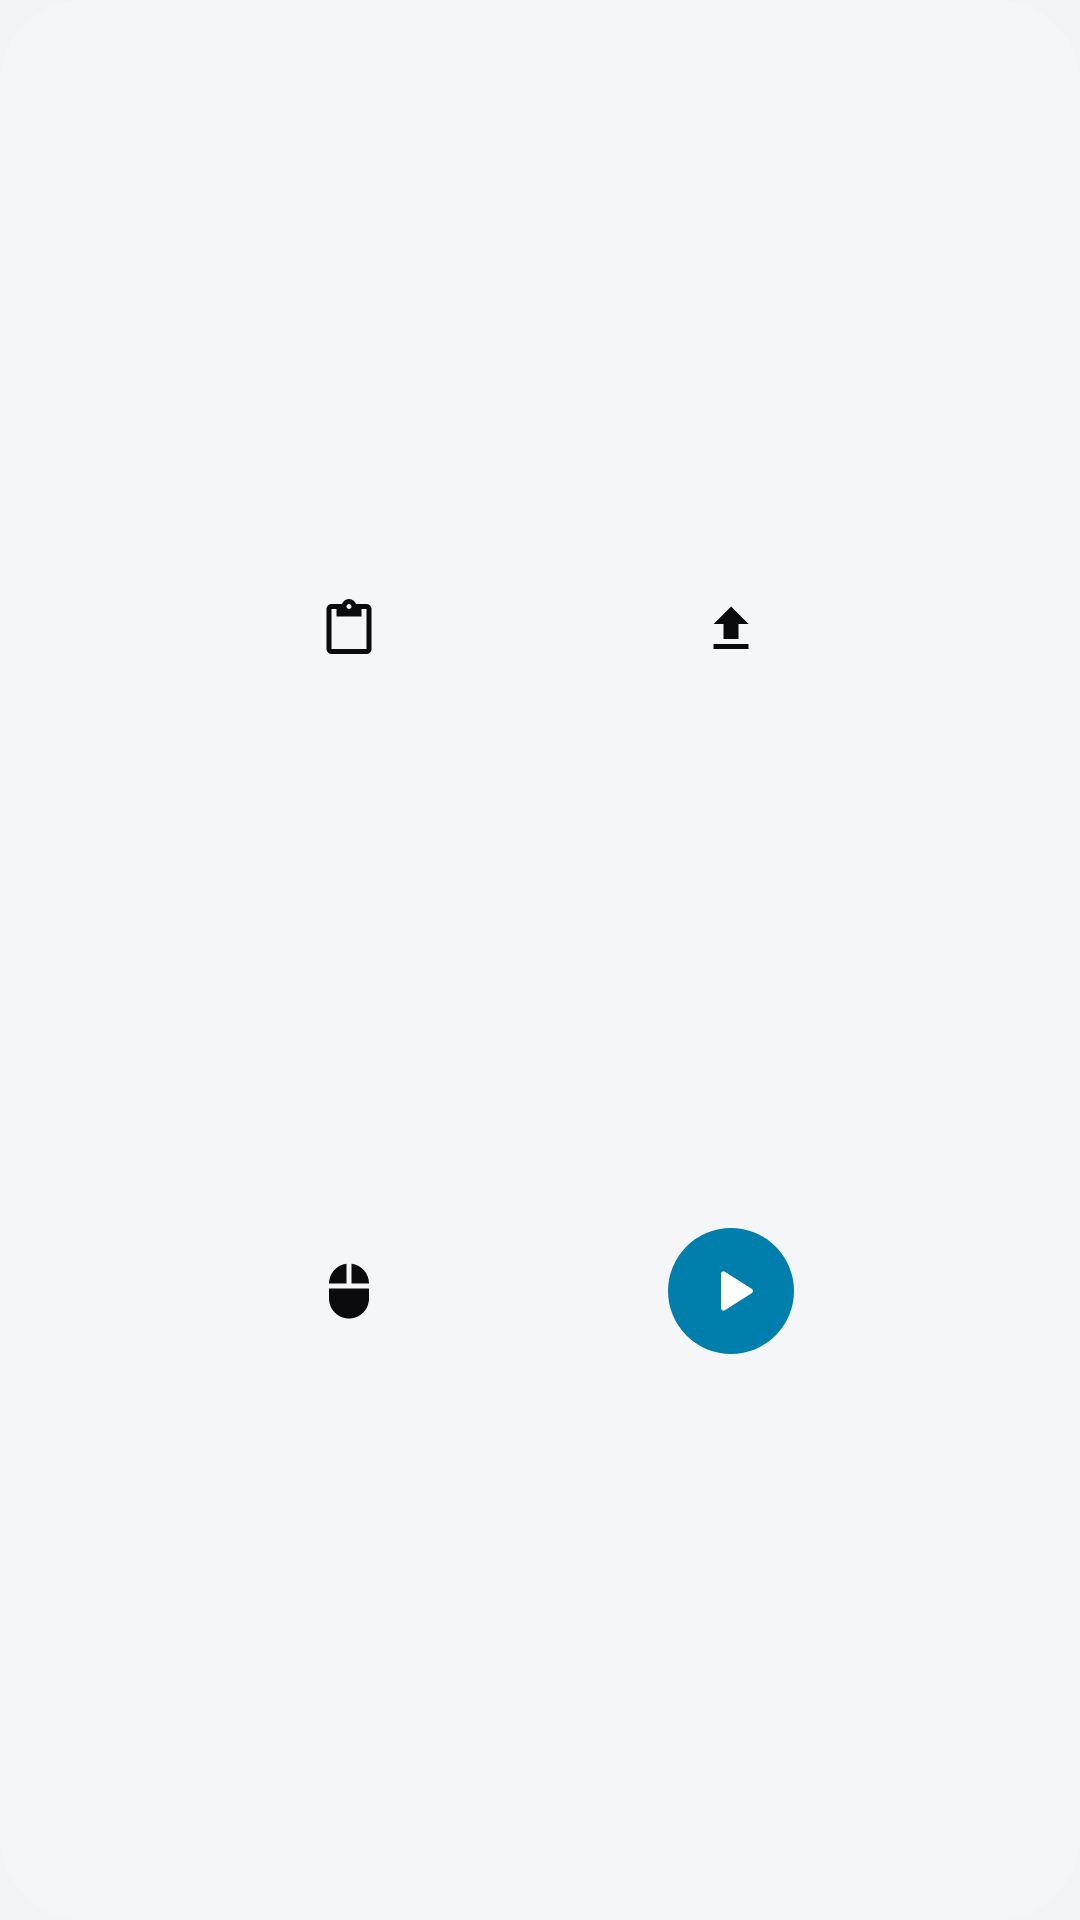

Layout XML and referenced resources for this Android screen:
<!-- AndroidManifest.xml: application theme Theme.Vyoma -->
<!-- res/layout/widget_preview_actions_medium.xml -->
<?xml version="1.0" encoding="utf-8"?>
<LinearLayout xmlns:android="http://schemas.android.com/apk/res/android"
    android:id="@android:id/background"
    android:layout_width="125dp" android:layout_height="130dp"
    android:background="@drawable/widget_preview_bg" android:orientation="vertical" android:gravity="center_vertical" android:padding="10dp">
<FrameLayout android:layout_width="1dp" android:layout_height="0dp" android:layout_weight="1" />
<LinearLayout android:layout_width="match_parent" android:layout_height="wrap_content" android:gravity="center_vertical">
<FrameLayout android:layout_width="0dp" android:layout_height="1dp" android:layout_weight="1" />
<ImageView android:layout_width="42dp" android:layout_height="42dp" android:background="@drawable/widget_preview_button" android:padding="11dp" android:src="@drawable/ic_w_clipboard" android:tint="@color/widget_ink" />
<FrameLayout android:layout_width="0dp" android:layout_height="1dp" android:layout_weight="1" />
<ImageView android:layout_width="42dp" android:layout_height="42dp" android:background="@drawable/widget_preview_button" android:padding="11dp" android:src="@drawable/ic_w_upload" android:tint="@color/widget_ink" />
<FrameLayout android:layout_width="0dp" android:layout_height="1dp" android:layout_weight="1" />
</LinearLayout>
<FrameLayout android:layout_width="1dp" android:layout_height="0dp" android:layout_weight="1" />
<LinearLayout android:layout_width="match_parent" android:layout_height="wrap_content" android:gravity="center_vertical">
<FrameLayout android:layout_width="0dp" android:layout_height="1dp" android:layout_weight="1" />
<ImageView android:layout_width="42dp" android:layout_height="42dp" android:background="@drawable/widget_preview_button" android:padding="11dp" android:src="@drawable/ic_w_mouse" android:tint="@color/widget_ink" />
<FrameLayout android:layout_width="0dp" android:layout_height="1dp" android:layout_weight="1" />
<ImageView android:layout_width="42dp" android:layout_height="42dp" android:background="@drawable/widget_preview_accent_button" android:padding="11dp" android:src="@drawable/ic_play" android:tint="@android:color/white" />
<FrameLayout android:layout_width="0dp" android:layout_height="1dp" android:layout_weight="1" />
</LinearLayout>
<FrameLayout android:layout_width="1dp" android:layout_height="0dp" android:layout_weight="1" />
</LinearLayout>
<!-- resources referenced by this layout -->
<resources>
  <color name="widget_ink">#FF0B0B0F</color>
  <!-- drawable ic_play (drawable) -->
  <vector xmlns:android="http://schemas.android.com/apk/res/android" android:width="24dp" android:height="24dp" android:viewportWidth="24" android:viewportHeight="24">
      <path android:fillColor="#FFFFFFFF" android:pathData="M8,5.14v13.72c0,0.79 0.87,1.27 1.54,0.84l10.79,-6.86c0.62,-0.39 0.62,-1.29 0,-1.69L9.54,4.3C8.87,3.87 8,4.35 8,5.14z" />
  </vector>
  <!-- drawable ic_w_clipboard (drawable) -->
  <vector xmlns:android="http://schemas.android.com/apk/res/android" android:width="24dp" android:height="24dp" android:viewportWidth="24" android:viewportHeight="24">
      <path android:fillColor="#FFFFFFFF" android:pathData="M19,2h-4.18C14.4,0.84 13.3,0 12,0S9.6,0.84 9.18,2H5C3.9,2 3,2.9 3,4v16c0,1.1 0.9,2 2,2h14c1.1,0 2,-0.9 2,-2V4C21,2.9 20.1,2 19,2zM12,2c0.55,0 1,0.45 1,1s-0.45,1 -1,1s-1,-0.45 -1,-1S11.45,2 12,2zM19,20H5V4h2v3h10V4h2V20z" />
  </vector>
  <!-- drawable ic_w_mouse (drawable) -->
  <vector xmlns:android="http://schemas.android.com/apk/res/android" android:width="24dp" android:height="24dp" android:viewportWidth="24" android:viewportHeight="24">
      <path android:fillColor="#FFFFFFFF" android:pathData="M13,1.07V9h7c0,-4.08 -3.05,-7.44 -7,-7.93zM4,15c0,4.42 3.58,8 8,8s8,-3.58 8,-8v-4H4v4zM11,1.07C7.05,1.56 4,4.92 4,9h7V1.07z" />
  </vector>
  <!-- drawable ic_w_upload (drawable) -->
  <vector xmlns:android="http://schemas.android.com/apk/res/android" android:width="24dp" android:height="24dp" android:viewportWidth="24" android:viewportHeight="24">
      <path android:fillColor="#FFFFFFFF" android:pathData="M9,16h6v-6h4l-7,-7 -7,7h4zM5,18h14v2H5z" />
  </vector>
  <!-- drawable widget_preview_accent_button (drawable) -->
  <?xml version="1.0" encoding="utf-8"?>
  <shape xmlns:android="http://schemas.android.com/apk/res/android" android:shape="oval">
      <solid android:color="@android:color/system_accent1_500" />
  </shape>
  <!-- drawable widget_preview_bg (drawable) -->
  <?xml version="1.0" encoding="utf-8"?>
  <shape xmlns:android="http://schemas.android.com/apk/res/android" android:shape="rectangle">
      <corners android:radius="@android:dimen/system_app_widget_background_radius" />
      <solid android:color="@color/widget_tint" />
  </shape>
  <style name="Theme.Vyoma" parent="android:Theme.DeviceDefault.DayNight">
          <item name="android:windowActionBar">false</item>
          <item name="android:windowNoTitle">true</item>
          <item name="android:windowBackground">@color/canvas</item>
          <item name="android:statusBarColor">@android:color/transparent</item>
          <item name="android:navigationBarColor">@android:color/transparent</item>
          <item name="android:windowSplashScreenBackground">@color/canvas</item>
          <item name="android:windowSplashScreenAnimatedIcon">@drawable/ic_launcher_foreground</item>
          
          <item name="android:windowSplashScreenIconBackgroundColor">#2A8CF2</item>
      </style>
  <color name="widget_tint">#B8F7F7FA</color>
  <color name="canvas">#F3F4F6</color>
  <!-- drawable ic_launcher_foreground: vector/xml drawable (drawable, 2735 chars, omitted) -->
</resources>
